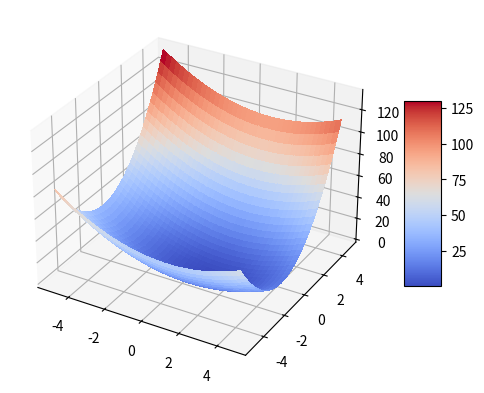
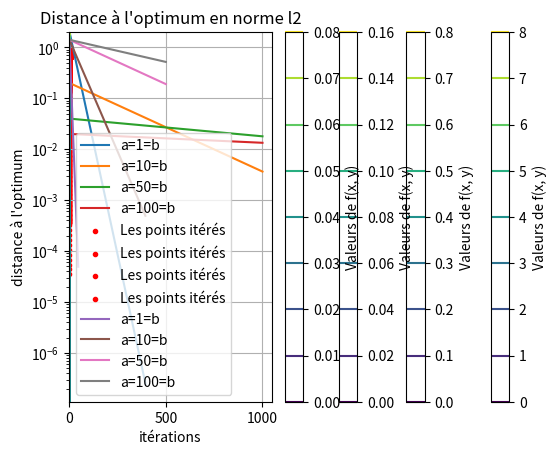

Here is the Python script that generated these plots, in order:
#%%
import numpy as np
import matplotlib.pyplot as plt
from matplotlib import cm



# %%
# QUESTION 1 Coder la descente de gradient

# Implémentation fonction de descente de gradient
def descente(grad,x_init,gamma,maxiter,epsilon):
    x = x_init
    res = [x]
    for i in range(1,maxiter+1):
        g = grad(x)
        if np.linalg.norm(g,ord=2)**2<=epsilon**2:
            break
        else:
            x = (x[0] - gamma*g[0],x[1]-gamma*g[1])
        res.append(x)
    return res

#Verification avec la fonction f_test
def ftest(x, y):
    return (x - 1) ** 2 + 3*(y + 1)**2

def fgrad(x):
    return (2*(x[0]-1),6*(x[1]+1))


q1 = descente(grad=fgrad,x_init=(1,1),gamma=0.01,maxiter=500,epsilon=10e-3)
print("Liste des itérés: ",q1)
print("Dernier des itérés: ",q1[-1])
#L'algorithme converge bien vers le point (1,-1) minimum global de la fonction


fig, ax = plt.subplots(subplot_kw={"projection": "3d"})
X = np.arange(-5, 5, 0.25)
Y = np.arange(-5, 5, 0.25)
X, Y = np.meshgrid(X, Y)
Z = ftest(X, Y)

# Plot the surface.
surf = ax.plot_surface(X, Y, Z, cmap=cm.coolwarm,
                       linewidth=0, antialiased=False)

# Add a color bar which maps values to colors.
fig.colorbar(surf, shrink=0.5, aspect=5)
plt.show()


# %%
# QUESTION 2 Application au cas quadratique


def fab(a,b,x,y):
    return y**2/a + x**2/b

def fabGrad(x,a,b):
    return (2*x[0]/b,2*x[1]/a)

def descenteFab(grad,x_init,gamma,maxiter,epsilon,a,b):
    x = x_init
    res = [x]
    for i in range(1,maxiter+1):
        g = grad(x,a,b)
        if np.linalg.norm(g,ord=2)**2<=epsilon**2:
            break
        else:
            x = (x[0] - gamma*g[0],x[1]-gamma*g[1])
        res.append(x)
    return res

#Affichage sur un même graphique la valeur des objectifs au cours des itérations
X = descenteFab(fabGrad, (1, 1), 0.01, 1000, 0.001,1,1)
X2 = descenteFab(fabGrad, (1, 1), 0.01, 1000, 0.0001,10,10)
X3 = descenteFab(fabGrad, (1, 1), 0.01, 1000, 0.0001,50,50)
X4 = descenteFab(fabGrad, (1, 1), 0.01, 1000, 0.0001,100,100)
Y = [fab(1,1,x[0],x[1]) for x in X]
Y2 = [fab(10,10,x[0],x[1]) for x in X2]
Y3 = [fab(50,50,x[0],x[1]) for x in X3]
Y4 = [fab(100,100,x[0],x[1]) for x in X4]

fig, ax = plt.subplots()
ax.set_title("Évolution graphique de la valeur de l’objectif au cours des itérations de l’algorithme de descente de gradient")

ax.set_yscale("log")
ax.set_ylabel("valeur des itérés")
ax.set_xlabel("itérations")

ax.plot(np.linspace(1, len(X), len(X)), Y,label='a=1=b')
ax.plot(np.linspace(1, len(X2), len(X2)), Y2,label='a=10=b')
ax.plot(np.linspace(1, len(X3), len(X3)), Y3,label='a=50=b')
ax.plot(np.linspace(1, len(X4), len(X4)), Y4,label='a=100=b')
ax.legend()

#%%
#Affichage des lignes de niveau de chaque fonctions
x = np.linspace(-2,2,1000)
y = np.linspace(-2,2,1000)
X, Y = np.meshgrid(x, y)

li1 = descenteFab(fabGrad, (1, 1), 0.1, 500, 0.0001,1,1)
li2 = descenteFab(fabGrad, (1, 1), 0.1, 500, 0.0001,10,10)
li3 = descenteFab(fabGrad, (1,1), 0.1, 500, 0.0001,50,50)
li4 = descenteFab(fabGrad, (1, 1), 0.1, 500, 0.0001,100,100)
x_li1, y_li1 = zip(*li1)
x_li2, y_li2 = zip(*li2)
x_li3, y_li3 = zip(*li3)
x_li4, y_li4 = zip(*li4)


Z1 = fab(1,1,X,Y)
plt.contour(X, Y, Z1)
plt.xlabel('x')
plt.ylabel('y')
plt.title('Ligne de niveau de la fonction fab a=1=b')
plt.colorbar(label='Valeurs de f(x, y)')
plt.grid(True)
plt.scatter(x_li1,y_li1,color='red',label='Les points itérés',marker='.')
plt.legend()
plt.show()

Z2 = fab(10,10,X,Y)
plt.contour(X, Y, Z2)
plt.xlabel('x')
plt.ylabel('y')
plt.title('Ligne de niveau de la fonction fab a=10=b')
plt.colorbar(label='Valeurs de f(x, y)')
plt.grid(True)
plt.scatter(x_li2,y_li2,color='red',label='Les points itérés',marker='.')
plt.legend()
plt.show()

Z3 = fab(50,50,X,Y)
plt.contour(X, Y, Z3)
plt.xlabel('x')
plt.ylabel('y')
plt.title('Ligne de niveau de la fonction fab a=50=b')
plt.colorbar(label='Valeurs de f(x, y)')
plt.grid(True)
plt.scatter(x_li3,y_li3,color='red',label='Les points itérés',marker='.')
plt.legend()
plt.show()

Z4 = fab(100,100,X,Y)
plt.contour(X, Y, Z4)
plt.xlabel('x')
plt.ylabel('y')
plt.title('Ligne de niveau de la fonction fab a=100=b')
plt.colorbar(label='Valeurs de f(x, y)')
plt.grid(True)
plt.scatter(x_li4,y_li4,color='red',label='Les points itérés',marker='.')
plt.legend()
plt.show()

# Remarque sur les vitesses de convergences:
# On remarque que plus la fonction est "plate", plus la méthode de convergence va être longue
# Pour la fonction a=1=b, la méthode converge rapidement
# Pour la fonction a=100=b, la méthode n'arrive même pas à 0 car celle-ci converge trop lentement


# %%
# Affichage de la distance à l’optimum en norme à échelle logarithmique
li1_norm = [np.linalg.norm(v,ord=2) for v in li1]
li2_norm = [np.linalg.norm(v,ord=2) for v in li2]
li3_norm = [np.linalg.norm(v,ord=2) for v in li3]
li4_norm = [np.linalg.norm(v,ord=2) for v in li4]

plt.yscale("log")

plt.ylabel("distance à l'optimum")
plt.xlabel("itérations")

plt.title('Distance à l\'optimum en norme l2')
plt.plot(li1_norm,label='a=1=b')
plt.plot(li2_norm,label='a=10=b')
plt.plot(li3_norm,label='a=50=b')
plt.plot(li4_norm,label='a=100=b')
plt.legend()
# %%
# a = ? ; b = ?
#   
# a = ? ; b = ?



# %%
# QUESTION 3 Descente de gradient par coordonnée

#Methode de la descente de gradient par coordonées avec condition d'arret
def descenteCoordFixe(grad,x_init,gamma,n_iter,epsilon,a,b):
    x = x_init
    for i in range(1,n_iter+1):
        g = grad(x,a,b)
        if np.linalg.norm(g,ord=2)**2<=epsilon**2:
            break
        else:
            for j in range(0,len(g)):
                x[j] = x[j]-gamma*g[j]
    return x

# %%
import time

# Comparaison en temps des deux méthodes pour a=1=b
print("Comparaison des deux méthodes pour a=1=b")

t0 = time.perf_counter()
res1 = descenteFab(fabGrad,[1, 1], 0.01, 1000, 10e-8,1,1)[-1]
temps1 = time.perf_counter()-t0
print(f"Temps d'exécution de la méthode classque: {temps1:.4f}, le dernier élément rajouté est: {res1}.")

t1 = time.perf_counter()
res2 = descenteCoordFixe(fabGrad,[1,1],0.01,1000,10e-8,1,1)
temps2 = time.perf_counter()-t1
print(f"Temps d'exécution de la méthode par coordonnée: {temps2:.4f}, le dernier élément est: {res2}.")
tmp = round(temps1/temps2, 3)
print(f"Donc la méthode par coordonnée est {tmp} fois plus rapide que la méthode classique pour a=1=b")
print()
print("=====================================")
print()

# Comparaison en temps des deux méthodes pour a=50=b
print("Comparaison des deux méthodes pour a=50=b")

t2 = time.perf_counter()
res3 = descenteFab(fabGrad,[1, 1], 0.01, 1000, 10e-8,50,50)[-1]
temps3 = time.perf_counter()-t2
print(f"Temps d'exécution de la méthode classque: {temps3:.4f}, le dernier élément rajouté est: {res3}.")

t3 = time.perf_counter()
res4 = descenteCoordFixe(fabGrad,[1,1],0.01,1000,10e-8,50,50)
temps4 = time.perf_counter()-t3
print(f"Temps d'exécution de la méthode par coordonnée: {temps4:.4f}, le dernier élément est: {res3}.")
tmp = round(temps3/temps4, 3)
print(f"Donc la méthode par coordonnée est {tmp} fois plus rapide que la méthode classique pour a=1=b")




# %%
# QUESTION 4 Avec scipy
from scipy.optimize import minimize

# Partie a) Problème convexe






# %%
